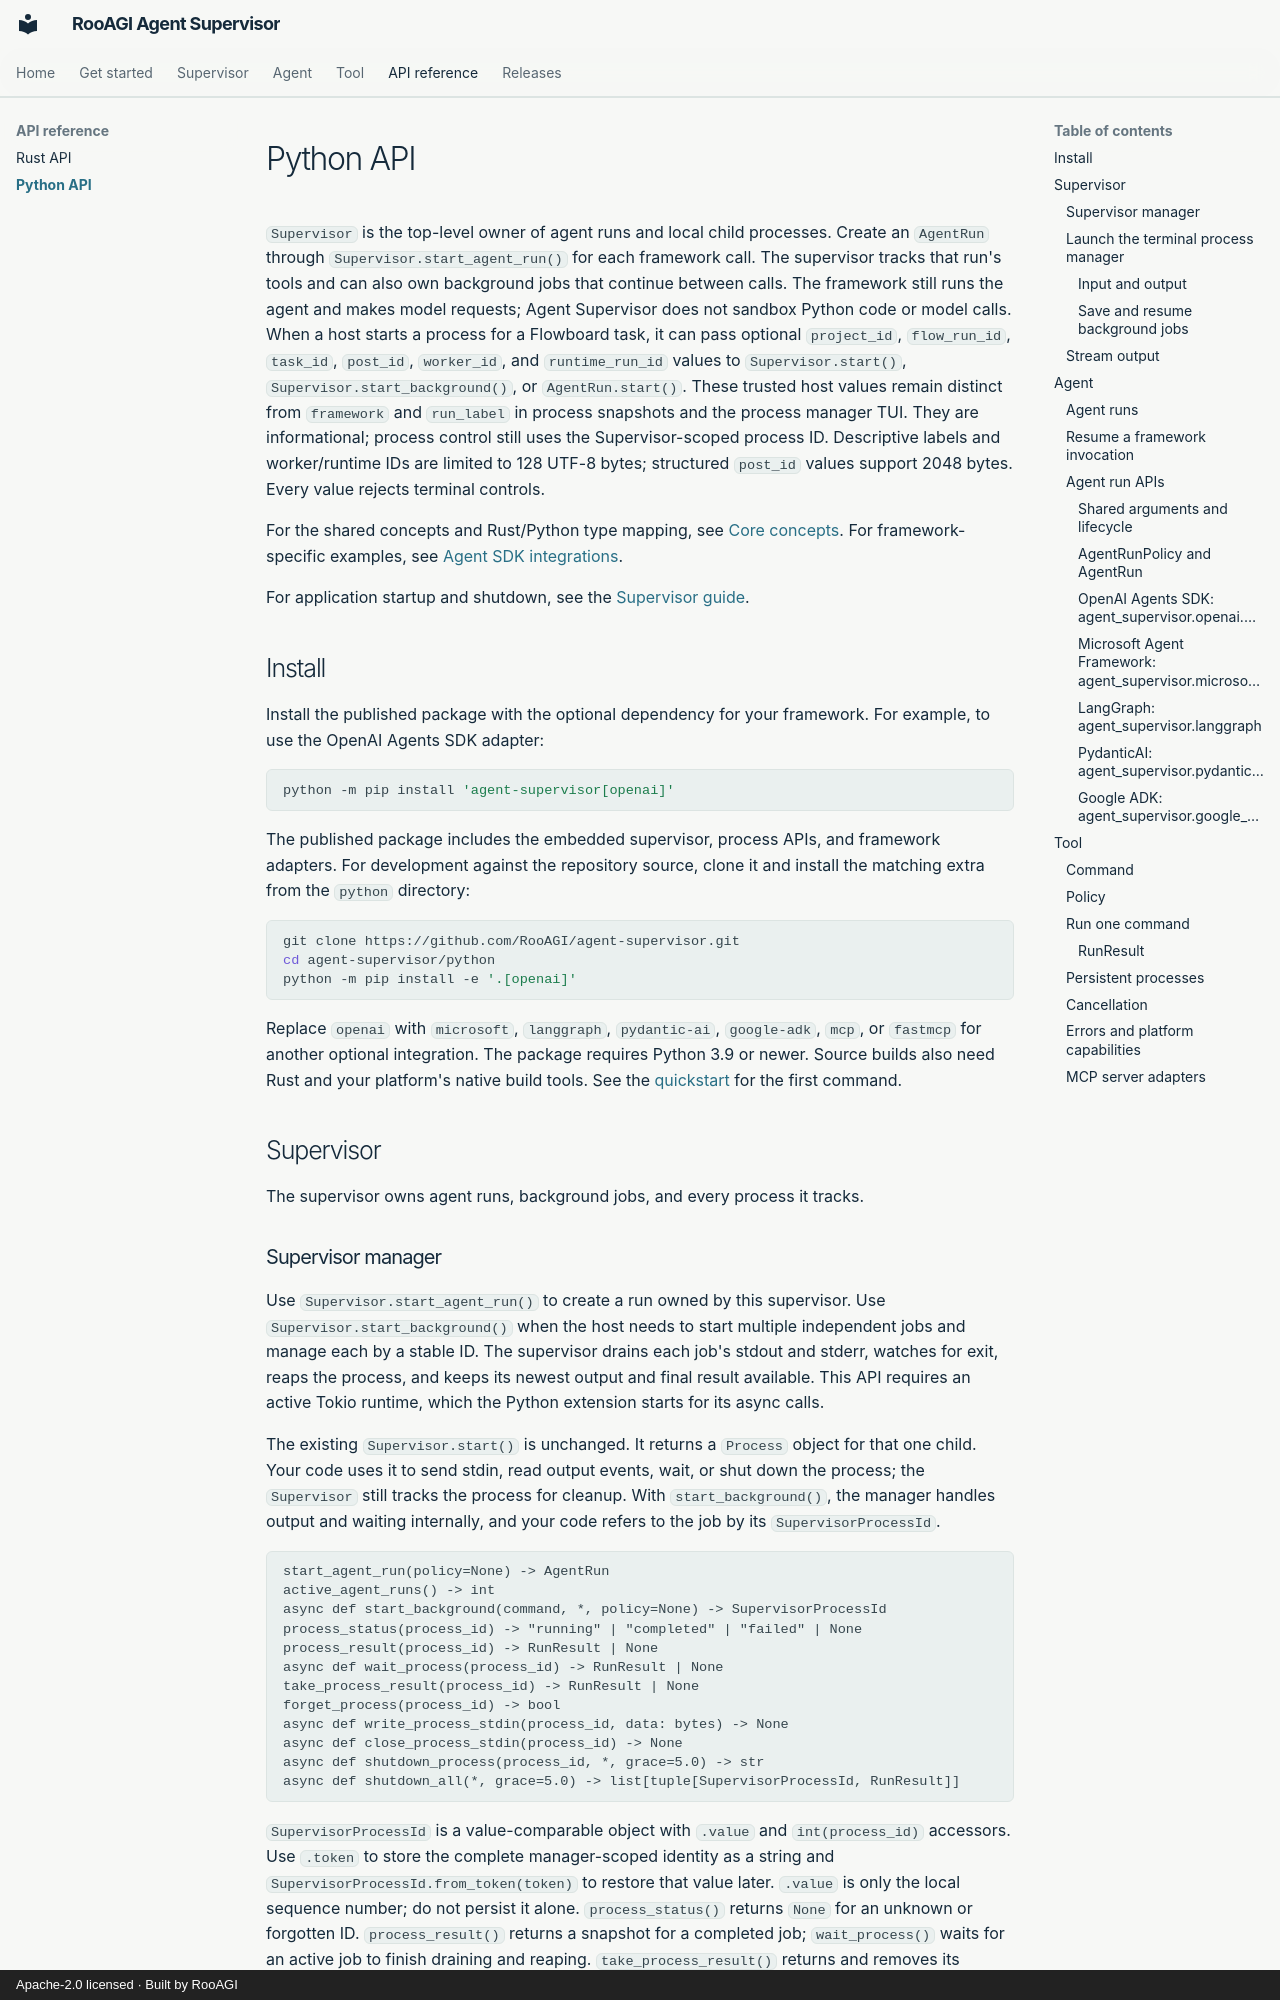

repository: RooAGI/agent-supervisor · page: python-api/index.html · generator: mkdocs · copyright: Apache-2.0 licensed · Built by RooAGI

# Python API

`Supervisor` is the top-level owner of agent runs and local child processes.
Create an `AgentRun` through `Supervisor.start_agent_run()` for each framework
call. The supervisor tracks that run's tools and can also own background jobs
that continue between calls. The framework still runs the agent and makes
model requests; Agent Supervisor does not sandbox Python code or model calls.
When a host starts a process for a Flowboard task, it can pass optional
`project_id`, `flow_run_id`, `task_id`, `post_id`, `worker_id`, and
`runtime_run_id` values to `Supervisor.start()`, `Supervisor.start_background()`,
or `AgentRun.start()`. These trusted host values remain distinct from
`framework` and `run_label` in process snapshots and the process manager TUI.
They are informational; process control still uses the Supervisor-scoped
process ID. Descriptive labels and worker/runtime IDs are limited to 128 UTF-8
bytes; structured `post_id` values support 2048 bytes. Every value rejects
terminal controls.

For the shared concepts and Rust/Python type mapping, see [Core concepts](api-reference.md). For framework-specific examples, see [Agent SDK
integrations](api-boundaries.md).

For application startup and shutdown, see the [Supervisor guide](supervisor-lifecycle.md#application-setup).

## Install

Install the published package with the optional dependency for your framework.
For example, to use the OpenAI Agents SDK adapter:

```bash
python -m pip install 'agent-supervisor[openai]'
```

The published package includes the embedded supervisor, process APIs, and
framework adapters. For development against the repository source, clone it
and install the matching extra from the `python` directory:

```bash
git clone https://github.com/RooAGI/agent-supervisor.git
cd agent-supervisor/python
python -m pip install -e '.[openai]'
```

Replace `openai` with `microsoft`, `langgraph`, `pydantic-ai`, `google-adk`,
`mcp`, or `fastmcp` for another optional integration. The package requires
Python 3.9 or newer. Source builds also need Rust and your platform's native
build tools. See the [quickstart](quickstart.md) for the first command.

## Supervisor

The supervisor owns agent runs, background jobs, and every process it tracks.
